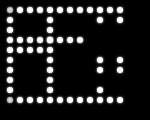
t = 0.00 s
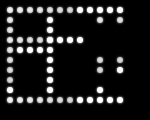
t = 0.34 s
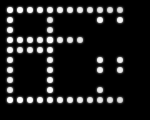
t = 0.68 s
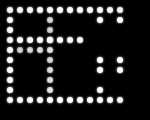
t = 1.03 s
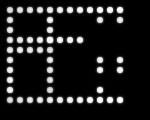
t = 1.37 s
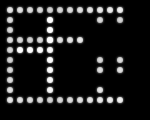
t = 1.71 s

The animated SVG that drew these frames (rendered in a browser with its animation timeline set to each time). Animation: 57 SMIL elements (animate=57); one cycle of 2.05 s, repeats indefinitely.

<svg width="150" height="120" xmlns="http://www.w3.org/2000/svg">
  <!-- 黑色背景 -->
  <rect width="100%" height="100%" fill="#000000"/>
  
  <!-- 定义轻微发光滤镜，stdDeviation设为1，更符合像素风 -->
  <defs>
    <filter id="glow">
      <feGaussianBlur stdDeviation="1" result="coloredBlur"/>
      <feMerge>
        <feMergeNode in="coloredBlur"/>
        <feMergeNode in="SourceGraphic"/>
      </feMerge>
    </filter>
  </defs>
  
  <!-- 外部 C 形轮廓组 -->
  <g id="outerC" filter="url(#glow)">
    <!-- 第1行 (y=10)：全行点亮，x=10到120 -->
    <circle cx="10"  cy="10" r="3" fill="#ffffff">
      <animate attributeName="fill-opacity" values="0.6;1;0.6" dur="1.5s" repeatCount="indefinite" begin="0s"/>
    </circle>
    <circle cx="20"  cy="10" r="3" fill="#ffffff">
      <animate attributeName="fill-opacity" values="0.6;1;0.6" dur="1.5s" repeatCount="indefinite" begin="0.05s"/>
    </circle>
    <circle cx="30"  cy="10" r="3" fill="#ffffff">
      <animate attributeName="fill-opacity" values="0.6;1;0.6" dur="1.5s" repeatCount="indefinite" begin="0.1s"/>
    </circle>
    <circle cx="40"  cy="10" r="3" fill="#ffffff">
      <animate attributeName="fill-opacity" values="0.6;1;0.6" dur="1.5s" repeatCount="indefinite" begin="0.15s"/>
    </circle>
    <circle cx="50"  cy="10" r="3" fill="#ffffff">
      <animate attributeName="fill-opacity" values="0.6;1;0.6" dur="1.5s" repeatCount="indefinite" begin="0.2s"/>
    </circle>
    <circle cx="60"  cy="10" r="3" fill="#ffffff">
      <animate attributeName="fill-opacity" values="0.6;1;0.6" dur="1.5s" repeatCount="indefinite" begin="0.25s"/>
    </circle>
    <circle cx="70"  cy="10" r="3" fill="#ffffff">
      <animate attributeName="fill-opacity" values="0.6;1;0.6" dur="1.5s" repeatCount="indefinite" begin="0.3s"/>
    </circle>
    <circle cx="80"  cy="10" r="3" fill="#ffffff">
      <animate attributeName="fill-opacity" values="0.6;1;0.6" dur="1.5s" repeatCount="indefinite" begin="0.35s"/>
    </circle>
    <circle cx="90"  cy="10" r="3" fill="#ffffff">
      <animate attributeName="fill-opacity" values="0.6;1;0.6" dur="1.5s" repeatCount="indefinite" begin="0.4s"/>
    </circle>
    <circle cx="100" cy="10" r="3" fill="#ffffff">
      <animate attributeName="fill-opacity" values="0.6;1;0.6" dur="1.5s" repeatCount="indefinite" begin="0.45s"/>
    </circle>
    <circle cx="110" cy="10" r="3" fill="#ffffff">
      <animate attributeName="fill-opacity" values="0.6;1;0.6" dur="1.5s" repeatCount="indefinite" begin="0.5s"/>
    </circle>
    <circle cx="120" cy="10" r="3" fill="#ffffff">
      <animate attributeName="fill-opacity" values="0.6;1;0.6" dur="1.5s" repeatCount="indefinite" begin="0.55s"/>
    </circle>
    
    <!-- 第2行 (y=20)：显示左侧及右侧局部 -->
    <circle cx="10"  cy="20" r="3" fill="#ffffff">
      <animate attributeName="fill-opacity" values="0.6;1;0.6" dur="1.5s" repeatCount="indefinite" begin="0.1s"/>
    </circle>
    <circle cx="100" cy="20" r="3" fill="#ffffff">
      <animate attributeName="fill-opacity" values="0.6;1;0.6" dur="1.5s" repeatCount="indefinite" begin="0.15s"/>
    </circle>
    <circle cx="120" cy="20" r="3" fill="#ffffff">
      <animate attributeName="fill-opacity" values="0.6;1;0.6" dur="1.5s" repeatCount="indefinite" begin="0.2s"/>
    </circle>
    
    <!-- 第3行 (y=30)：仅显示左侧 -->
    <circle cx="10"  cy="30" r="3" fill="#ffffff">
      <animate attributeName="fill-opacity" values="0.6;1;0.6" dur="1.5s" repeatCount="indefinite" begin="0.15s"/>
    </circle>
    
    <!-- 第4行 (y=40)：左侧横排，x=10到80 -->
    <circle cx="10"  cy="40" r="3" fill="#ffffff">
      <animate attributeName="fill-opacity" values="0.6;1;0.6" dur="1.5s" repeatCount="indefinite" begin="0.1s"/>
    </circle>
    <circle cx="20"  cy="40" r="3" fill="#ffffff">
      <animate attributeName="fill-opacity" values="0.6;1;0.6" dur="1.5s" repeatCount="indefinite" begin="0.15s"/>
    </circle>
    <circle cx="30"  cy="40" r="3" fill="#ffffff">
      <animate attributeName="fill-opacity" values="0.6;1;0.6" dur="1.5s" repeatCount="indefinite" begin="0.2s"/>
    </circle>
    <circle cx="40"  cy="40" r="3" fill="#ffffff">
      <animate attributeName="fill-opacity" values="0.6;1;0.6" dur="1.5s" repeatCount="indefinite" begin="0.25s"/>
    </circle>
    <circle cx="50"  cy="40" r="3" fill="#ffffff">
      <animate attributeName="fill-opacity" values="0.6;1;0.6" dur="1.5s" repeatCount="indefinite" begin="0.3s"/>
    </circle>
    <circle cx="60"  cy="40" r="3" fill="#ffffff">
      <animate attributeName="fill-opacity" values="0.6;1;0.6" dur="1.5s" repeatCount="indefinite" begin="0.35s"/>
    </circle>
    <circle cx="70"  cy="40" r="3" fill="#ffffff">
      <animate attributeName="fill-opacity" values="0.6;1;0.6" dur="1.5s" repeatCount="indefinite" begin="0.4s"/>
    </circle>
    <circle cx="80"  cy="40" r="3" fill="#ffffff">
      <animate attributeName="fill-opacity" values="0.6;1;0.6" dur="1.5s" repeatCount="indefinite" begin="0.45s"/>
    </circle>
    
    <!-- 第5行 (y=50)：仅显示左侧 -->
    <circle cx="10"  cy="50" r="3" fill="#ffffff">
      <animate attributeName="fill-opacity" values="0.6;1;0.6" dur="1.5s" repeatCount="indefinite" begin="0.15s"/>
    </circle>
    
    <!-- 第6行 (y=60)：显示左侧和右侧局部 -->
    <circle cx="10"  cy="60" r="3" fill="#ffffff">
      <animate attributeName="fill-opacity" values="0.6;1;0.6" dur="1.5s" repeatCount="indefinite" begin="0.2s"/>
    </circle>
    <circle cx="100" cy="60" r="3" fill="#ffffff">
      <animate attributeName="fill-opacity" values="0.6;1;0.6" dur="1.5s" repeatCount="indefinite" begin="0.25s"/>
    </circle>
    <circle cx="120" cy="60" r="3" fill="#ffffff">
      <animate attributeName="fill-opacity" values="0.6;1;0.6" dur="1.5s" repeatCount="indefinite" begin="0.3s"/>
    </circle>
    
    <!-- 第7行 (y=70)：显示左侧和右侧局部 -->
    <circle cx="10"  cy="70" r="3" fill="#ffffff">
      <animate attributeName="fill-opacity" values="0.6;1;0.6" dur="1.5s" repeatCount="indefinite" begin="0.25s"/>
    </circle>
    <circle cx="100" cy="70" r="3" fill="#ffffff">
      <animate attributeName="fill-opacity" values="0.6;1;0.6" dur="1.5s" repeatCount="indefinite" begin="0.3s"/>
    </circle>
    <circle cx="120" cy="70" r="3" fill="#ffffff">
      <animate attributeName="fill-opacity" values="0.6;1;0.6" dur="1.5s" repeatCount="indefinite" begin="0.35s"/>
    </circle>
    
    <!-- 第8行 (y=80)：仅显示左侧 -->
    <circle cx="10"  cy="80" r="3" fill="#ffffff">
      <animate attributeName="fill-opacity" values="0.6;1;0.6" dur="1.5s" repeatCount="indefinite" begin="0.3s"/>
    </circle>
    
    <!-- 第9行 (y=90)：显示左侧和右侧局部 -->
    <circle cx="10"  cy="90" r="3" fill="#ffffff">
      <animate attributeName="fill-opacity" values="0.6;1;0.6" dur="1.5s" repeatCount="indefinite" begin="0.35s"/>
    </circle>
    <circle cx="100" cy="90" r="3" fill="#ffffff">
      <animate attributeName="fill-opacity" values="0.6;1;0.6" dur="1.5s" repeatCount="indefinite" begin="0.4s"/>
    </circle>
    
    <!-- 第10行 (y=100)：全行点亮 -->
    <circle cx="10"  cy="100" r="3" fill="#ffffff">
      <animate attributeName="fill-opacity" values="0.6;1;0.6" dur="1.5s" repeatCount="indefinite" begin="0s"/>
    </circle>
    <circle cx="20"  cy="100" r="3" fill="#ffffff">
      <animate attributeName="fill-opacity" values="0.6;1;0.6" dur="1.5s" repeatCount="indefinite" begin="0.05s"/>
    </circle>
    <circle cx="30"  cy="100" r="3" fill="#ffffff">
      <animate attributeName="fill-opacity" values="0.6;1;0.6" dur="1.5s" repeatCount="indefinite" begin="0.1s"/>
    </circle>
    <circle cx="40"  cy="100" r="3" fill="#ffffff">
      <animate attributeName="fill-opacity" values="0.6;1;0.6" dur="1.5s" repeatCount="indefinite" begin="0.15s"/>
    </circle>
    <circle cx="50"  cy="100" r="3" fill="#ffffff">
      <animate attributeName="fill-opacity" values="0.6;1;0.6" dur="1.5s" repeatCount="indefinite" begin="0.2s"/>
    </circle>
    <circle cx="60"  cy="100" r="3" fill="#ffffff">
      <animate attributeName="fill-opacity" values="0.6;1;0.6" dur="1.5s" repeatCount="indefinite" begin="0.25s"/>
    </circle>
    <circle cx="70"  cy="100" r="3" fill="#ffffff">
      <animate attributeName="fill-opacity" values="0.6;1;0.6" dur="1.5s" repeatCount="indefinite" begin="0.3s"/>
    </circle>
    <circle cx="80"  cy="100" r="3" fill="#ffffff">
      <animate attributeName="fill-opacity" values="0.6;1;0.6" dur="1.5s" repeatCount="indefinite" begin="0.35s"/>
    </circle>
    <circle cx="90"  cy="100" r="3" fill="#ffffff">
      <animate attributeName="fill-opacity" values="0.6;1;0.6" dur="1.5s" repeatCount="indefinite" begin="0.4s"/>
    </circle>
    <circle cx="100" cy="100" r="3" fill="#ffffff">
      <animate attributeName="fill-opacity" values="0.6;1;0.6" dur="1.5s" repeatCount="indefinite" begin="0.45s"/>
    </circle>
    <circle cx="110" cy="100" r="3" fill="#ffffff">
      <animate attributeName="fill-opacity" values="0.6;1;0.6" dur="1.5s" repeatCount="indefinite" begin="0.5s"/>
    </circle>
    <circle cx="120" cy="100" r="3" fill="#ffffff">
      <animate attributeName="fill-opacity" values="0.6;1;0.6" dur="1.5s" repeatCount="indefinite" begin="0.55s"/>
    </circle>
  </g>
  
  <!-- 内部 H 形（共享左侧边），主要为右侧竖线和中间横条 -->
  <g id="innerH" filter="url(#glow)">
    <!-- H 右侧竖线：设在 x=50，覆盖第2～第9行 -->
    <circle cx="50" cy="20" r="3" fill="#ffffff">
      <animate attributeName="fill-opacity" values="1;0.6;1" dur="1.5s" repeatCount="indefinite" begin="0.2s"/>
    </circle>
    <circle cx="50" cy="30" r="3" fill="#ffffff">
      <animate attributeName="fill-opacity" values="1;0.6;1" dur="1.5s" repeatCount="indefinite" begin="0.25s"/>
    </circle>
    <circle cx="50" cy="40" r="3" fill="#ffffff">
      <animate attributeName="fill-opacity" values="1;0.6;1" dur="1.5s" repeatCount="indefinite" begin="0.3s"/>
    </circle>
    <circle cx="50" cy="60" r="3" fill="#ffffff">
      <animate attributeName="fill-opacity" values="1;0.6;1" dur="1.5s" repeatCount="indefinite" begin="0.35s"/>
    </circle>
    <circle cx="50" cy="70" r="3" fill="#ffffff">
      <animate attributeName="fill-opacity" values="1;0.6;1" dur="1.5s" repeatCount="indefinite" begin="0.4s"/>
    </circle>
    <circle cx="50" cy="80" r="3" fill="#ffffff">
      <animate attributeName="fill-opacity" values="1;0.6;1" dur="1.5s" repeatCount="indefinite" begin="0.45s"/>
    </circle>
    <circle cx="50" cy="90" r="3" fill="#ffffff">
      <animate attributeName="fill-opacity" values="1;0.6;1" dur="1.5s" repeatCount="indefinite" begin="0.5s"/>
    </circle>
    
    <!-- H 中间横条：在第5行 (y=50)，从 x=20 到 x=50 -->
    <circle cx="20" cy="50" r="3" fill="#ffffff">
      <animate attributeName="fill-opacity" values="1;0.6;1" dur="1.5s" repeatCount="indefinite" begin="0.3s"/>
    </circle>
    <circle cx="30" cy="50" r="3" fill="#ffffff">
      <animate attributeName="fill-opacity" values="1;0.6;1" dur="1.5s" repeatCount="indefinite" begin="0.35s"/>
    </circle>
    <circle cx="40" cy="50" r="3" fill="#ffffff">
      <animate attributeName="fill-opacity" values="1;0.6;1" dur="1.5s" repeatCount="indefinite" begin="0.4s"/>
    </circle>
    <circle cx="50" cy="50" r="3" fill="#ffffff">
      <animate attributeName="fill-opacity" values="1;0.6;1" dur="1.5s" repeatCount="indefinite" begin="0.45s"/>
    </circle>
  </g>
</svg>
